Run: headless pygame with SDL's dummy video driver; simulated clock (each Clock.tick advances the game by its frame time, no real sleeping); random seed 0; keys injected as events and as key.get_pressed() state; no mouse input.
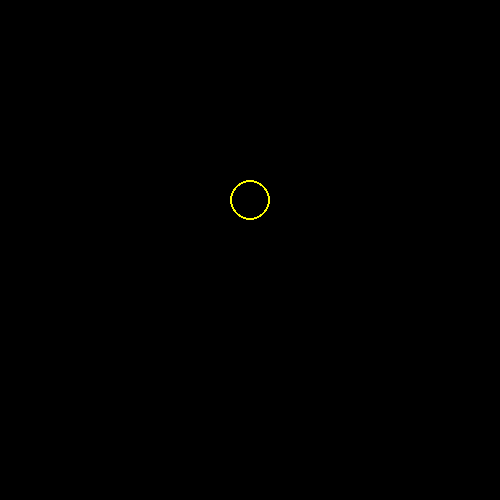
Frame 1 of 4 · flips 1–60 · no input
Frame 2 of 4 · flips 61–180 · tapped SPACE, RETURN · held RIGHT (→), D · screen unchanged from frame 1, image omitted
Frame 3 of 4 · flips 181–300 · held DOWN (↓), S · screen unchanged from frame 2, image omitted
Frame 4 of 4 · flips 301–420 · held LEFT (←), A, UP (↑), W · screen unchanged from frame 3, image omitted

The pygame program that drew these frames:

import pygame

pygame.init()
window = pygame.display.set_mode((500,500))

while True:
    pygame.draw.circle(window, (255,255,0),(250,200),20,2)
    pygame.display.update()
